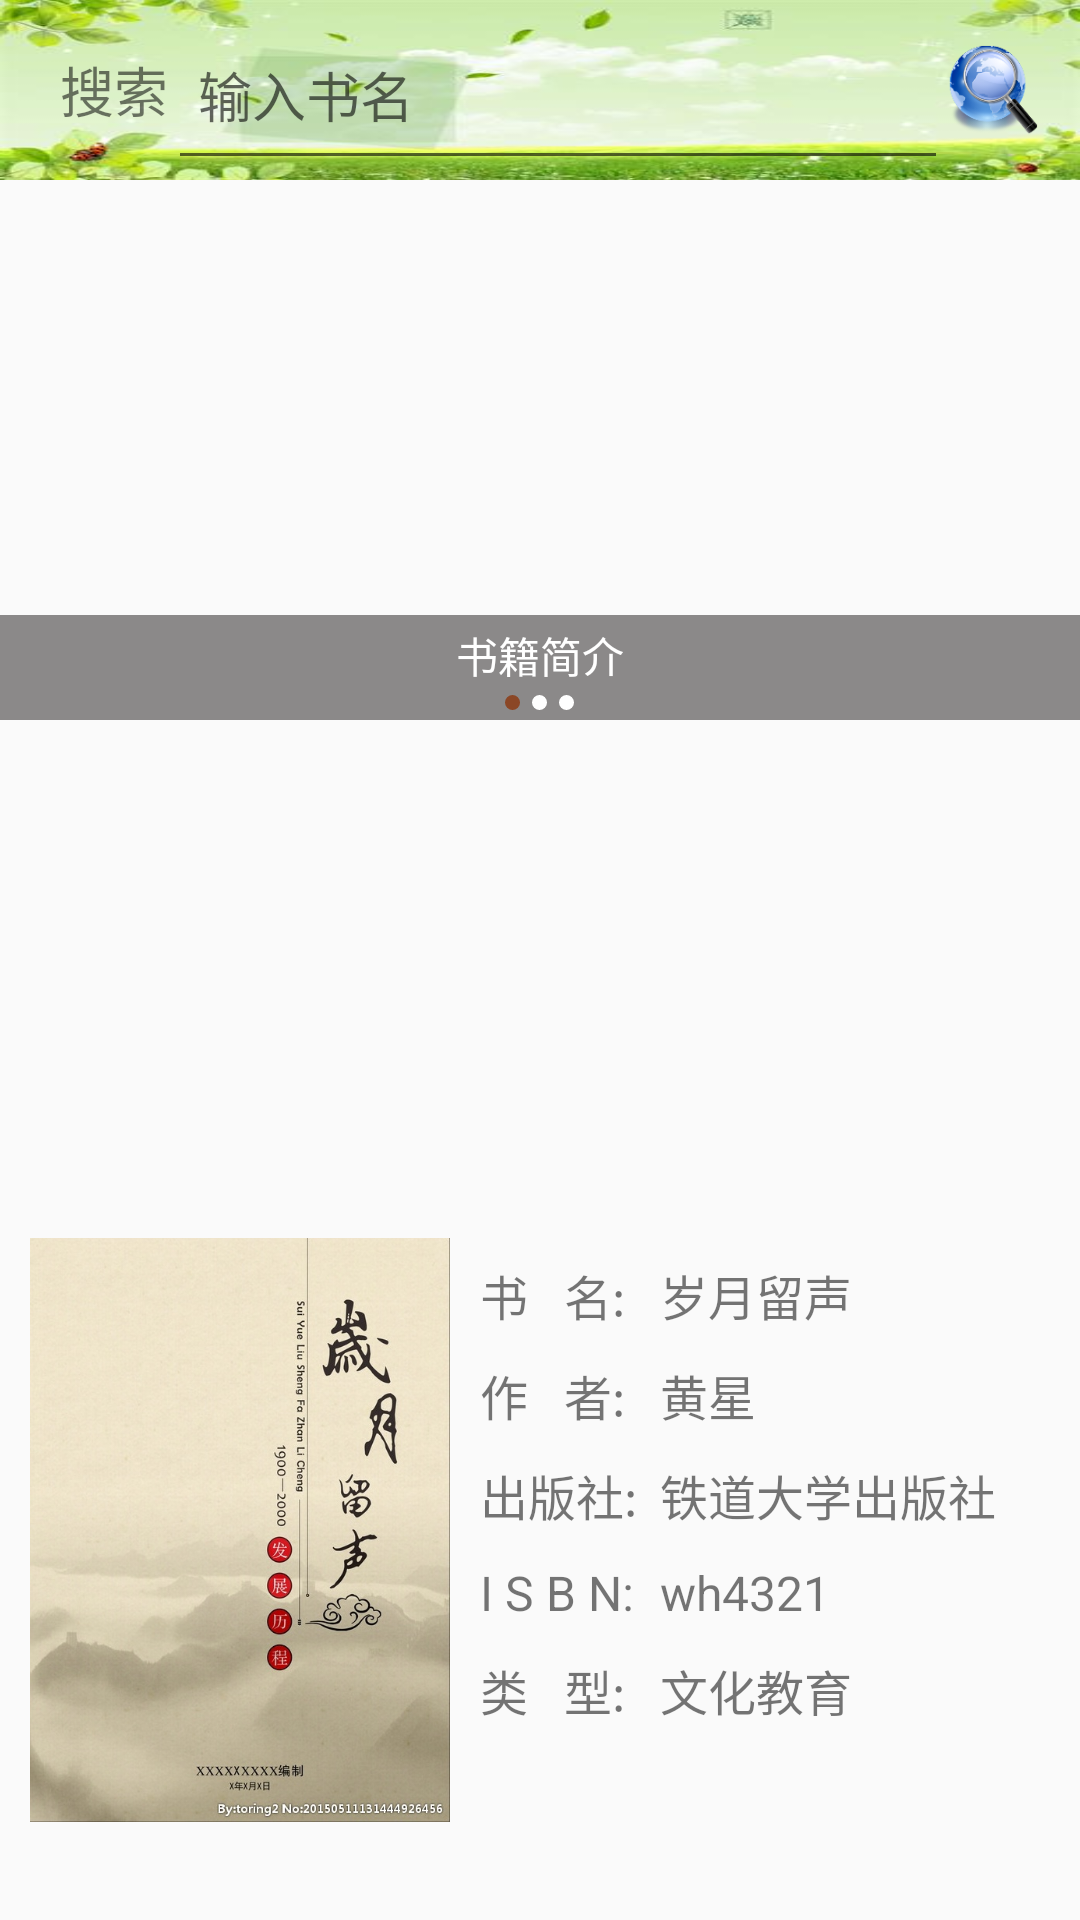

Write the Android layout XML for this screen, with the resource values it uses.
<!-- AndroidManifest.xml: application theme AppTheme -->
<!-- res/layout/fragment_two.xml -->
<FrameLayout xmlns:android="http://schemas.android.com/apk/res/android"
    xmlns:tools="http://schemas.android.com/tools"
    android:layout_width="match_parent"
    android:layout_height="match_parent"
    tools:context="com.example.administrator.myapp.TwoFragment">
    <LinearLayout
        android:layout_width="match_parent"
        android:layout_height="60dp"
        android:orientation="horizontal"
        android:background="@drawable/bg_head">

        <TextView
            android:layout_width="wrap_content"
            android:layout_height="match_parent"
            android:paddingLeft="20dp"
            android:text="搜索"
            android:textSize="18dp"
            android:gravity="center"/>
        <EditText
            android:id="@+id/et_bookname"
            android:layout_width="260dp"
            android:layout_height="match_parent"
            android:paddingLeft="10dp"
            android:hint="输入书名"
            android:gravity="center_vertical"/>
        <ImageView
            android:id="@+id/iv_serach"
            android:layout_width="30dp"
            android:layout_height="30dp"
            android:layout_gravity="center"
            android:src="@drawable/bg_search"/>
    </LinearLayout>
    <FrameLayout
        android:layout_width="match_parent"
        android:layout_height="240dp"
        android:paddingTop="65dp">
        <android.support.v4.view.ViewPager
            android:id="@+id/vp"
            android:layout_width="match_parent"
            android:layout_height="match_parent"/>
        <LinearLayout
            android:layout_width="match_parent"
            android:layout_height="35dp"
            android:orientation="vertical"
            android:layout_gravity="bottom"
            android:gravity="center"
            android:background="#8b8989">
            <TextView
                android:id="@+id/photoTitle"
                android:layout_width="wrap_content"
                android:layout_height="wrap_content"
                android:text="书籍简介"
                android:textColor="#ffffff"/>
            <LinearLayout
                android:layout_width="wrap_content"
                android:layout_height="wrap_content"
                android:layout_marginTop="3dp"
                android:orientation="horizontal" >
                <View
                    android:id="@+id/dot_0"
                    android:layout_width="5dip"
                    android:layout_height="5dip"
                    android:layout_marginLeft="2dip"
                    android:layout_marginRight="2dip"
                    android:background="@drawable/dot_focused"/>

                <View
                    android:id="@+id/dot_1"
                    android:layout_width="5dip"
                    android:layout_height="5dip"
                    android:layout_marginLeft="2dip"
                    android:layout_marginRight="2dip"
                    android:background="@drawable/dot_normal"/>
                <View
                    android:id="@+id/dot_2"
                    android:layout_width="5dip"
                    android:layout_height="5dip"
                    android:layout_marginLeft="2dip"
                    android:layout_marginRight="2dip"
                    android:background="@drawable/dot_normal"/>
            </LinearLayout>
        </LinearLayout>
    </FrameLayout>
    <LinearLayout
        android:layout_width="match_parent"
        android:layout_height="260dp"
        android:layout_gravity="bottom"
        android:orientation="horizontal">
        <ImageView
            android:id="@+id/fengmian"
            android:layout_width="150dp"
            android:layout_height="match_parent"
            android:paddingLeft="10dp"
            android:src="@drawable/book"/>
        <LinearLayout
            android:layout_width="70dp"
            android:layout_height="match_parent"
            android:paddingLeft="10dp"
            android:orientation="vertical">
            <TextView
                android:layout_width="match_parent"
                android:layout_height="wrap_content"
                android:paddingTop="40dp"
                android:textSize="16dp"
                android:text="书   名:"/>
            <TextView
                style="@style/book_info"
                android:text="作   者:"/>
            <TextView
                style="@style/book_info"
                android:text="出版社:"/>
            <TextView
                style="@style/book_info"
                android:text="I S B N:"/>
            <TextView
                style="@style/book_info"
                android:text="类   型:"/>
        </LinearLayout>

        <LinearLayout
            android:layout_width="match_parent"
            android:layout_height="match_parent"
            android:orientation="vertical">
            <TextView
                android:id="@+id/tv_book_name"
                android:layout_width="match_parent"
                android:layout_height="wrap_content"
                android:paddingTop="40dp"
                android:textSize="16dp"
                android:text="岁月留声"/>
            <TextView
                android:id="@+id/tv_book_author"
                style="@style/book_info"
                android:text="黄星"/>
            <TextView
                android:id="@+id/tv_book_pub"
                style="@style/book_info"
                android:text="铁道大学出版社"/>
            <TextView
                android:id="@+id/tv_book_isbn"
                style="@style/book_info"
                android:text="wh4321"/>
            <TextView
                android:id="@+id/tv_book_tpye"
                style="@style/book_info"
                android:text="文化教育"/>
        </LinearLayout>
    </LinearLayout>
</FrameLayout>
<!-- resources referenced by this layout -->
<resources>
  <!-- drawable bg_head: jpg bitmap (drawable, 11440 bytes) -->
  <!-- drawable bg_search: png bitmap (drawable, 21576 bytes) -->
  <!-- drawable book: jpg bitmap (drawable, 101536 bytes) -->
  <!-- drawable dot_focused (drawable) -->
  <?xml version="1.0" encoding="utf-8"?>
  <shape xmlns:android="http://schemas.android.com/apk/res/android" android:shape="oval">
      <corners android:radius="5dp"/>
      <solid android:color="#8b4726"/>
  </shape>
  <!-- drawable dot_normal (drawable) -->
  <?xml version="1.0" encoding="utf-8"?>
  <shape xmlns:android="http://schemas.android.com/apk/res/android" android:shape="oval">
      <corners android:radius="5dp"/>
      <solid android:color="#ffffff"/>
  </shape>
  <style name="book_info">
          <item name="android:layout_width">match_parent</item>
          <item name="android:layout_height">wrap_content</item>
          <item name="android:textSize">16dp</item>
          <item name="android:paddingTop">10dp</item>
      </style>
  <style name="AppTheme" parent="Theme.AppCompat.Light.DarkActionBar">
          
          <item name="colorPrimary">@color/colorPrimary</item>
          <item name="colorPrimaryDark">@color/colorPrimaryDark</item>
          <item name="colorAccent">@color/colorAccent</item>
      </style>
  <color name="colorPrimary">#3F51B5</color>
  <color name="colorPrimaryDark">#303F9F</color>
  <color name="colorAccent">#FF4081</color>
</resources>
